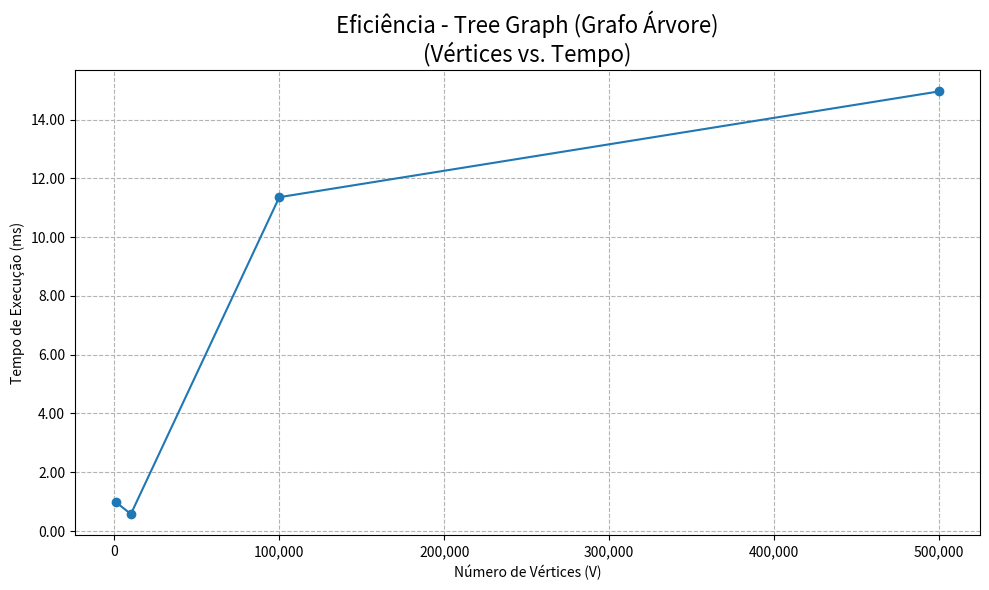
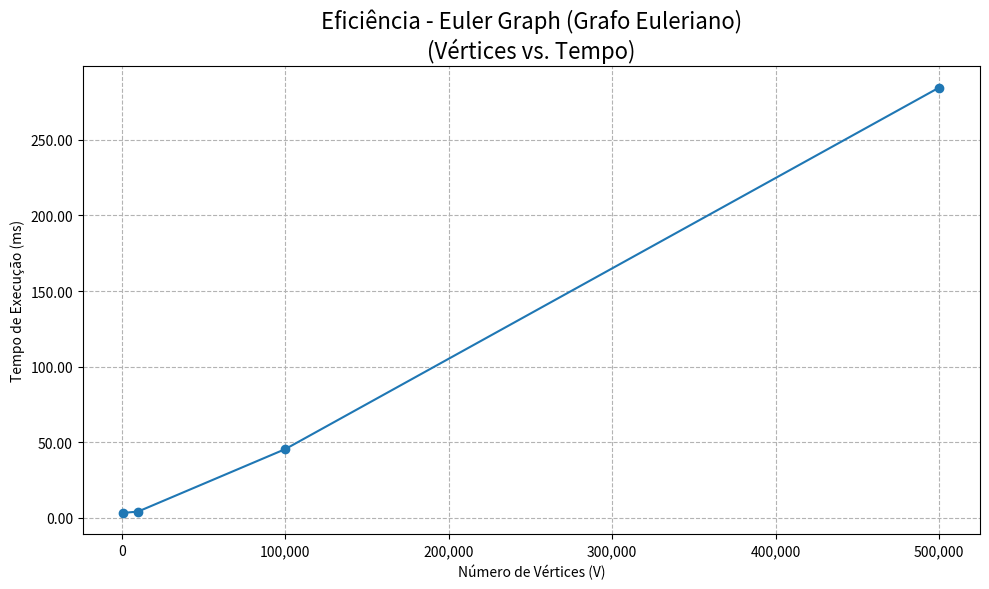
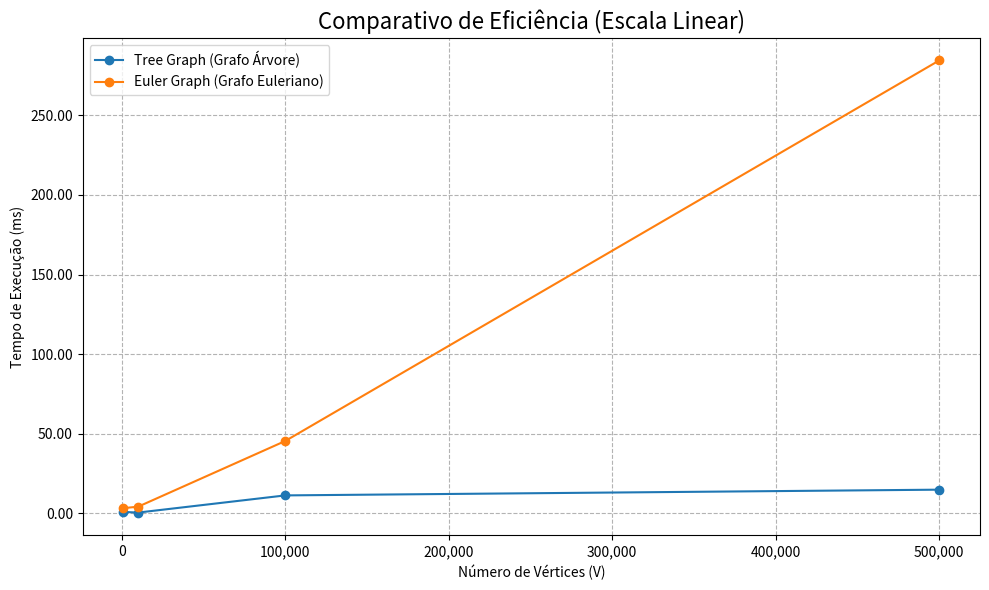
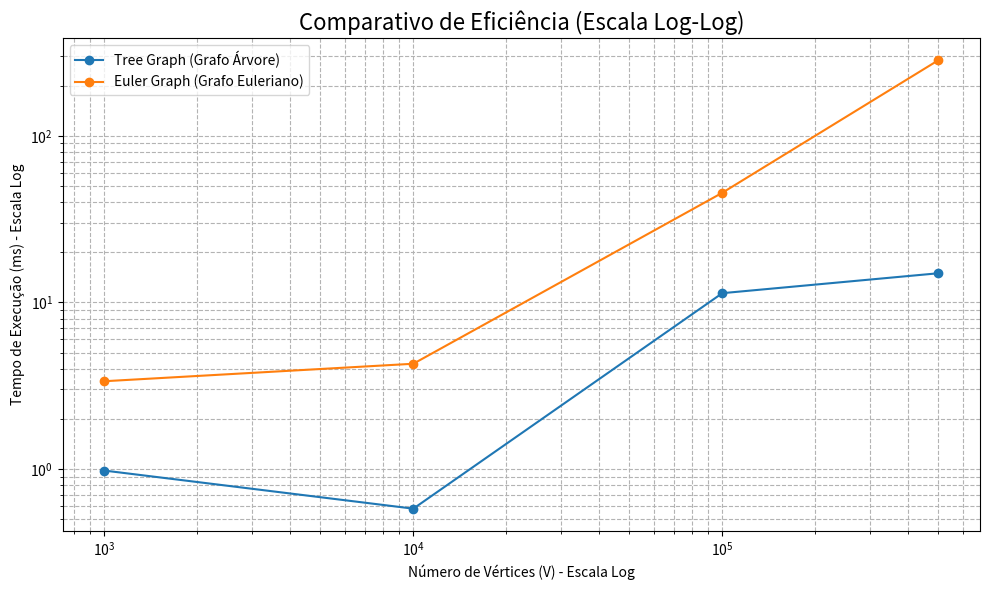

Source code (Python) for these figures, in order:
import pandas as pd
import matplotlib.pyplot as plt
from matplotlib.backends.backend_pdf import PdfPages
import numpy as np

# --- Graficos e codigo gerados pelo Gemini Pro ---


# Colunas:
# 'V': Graph Size (Vertices)
# 'Time (ms)': Execution Time (milliseconds)
# 'Weight': Total Weight (comprimento)
# 'Edges': Total Edges (do caminho)
# -----------------------------------------------------------------

data_tipo_1 = [
    # Tree graph (1000 vertices) - Run 2
    {'V': 1000, 'Time (ms)': 0.977229, 'Weight': 27, 'Edges': 5},
    # Tree graph (10000 vertices) - Run 2
    {'V': 10000, 'Time (ms)': 0.576937, 'Weight': 27, 'Edges': 4},
    # Tree graph (100000 vertices) - Run 2
    {'V': 100000, 'Time (ms)': 11.357670, 'Weight': 25, 'Edges': 5},
    # Tree graph (500000 vertices) - Run 1
    {'V': 500000, 'Time (ms)': 14.956662, 'Weight': 36, 'Edges': 7},
]

data_tipo_2 = [
    # Euler graph (1000 vertices) - Run 2
    {'V': 1000, 'Time (ms)': 3.360708, 'Weight': 15, 'Edges': 6},
    # Euler graph (10000 vertices) - Run 2
    {'V': 10000, 'Time (ms)': 4.279502, 'Weight': 27, 'Edges': 9},
    # Euler graph (100000 vertices) - Run 2
    {'V': 100000, 'Time (ms)': 45.528802, 'Weight': 31, 'Edges': 8},
    # Euler graph (500000 vertices) - Run 2
    {'V': 500000, 'Time (ms)': 284.472843, 'Weight': 50, 'Edges': 16},
]

# Nomes para as legendas
NOME_TIPO_1 = "Tree Graph (Grafo Árvore)"
NOME_TIPO_2 = "Euler Graph (Grafo Euleriano)"

# Nome do arquivo de saída
PDF_FILENAME = "Relatorio_Analise_Grafos.pdf"


# --- Fim da área de dados ---
# (Não precisa editar abaixo desta linha)


def create_table_page(df, title, pdf_pages):
    """
    Função auxiliar para criar uma página de tabela no PDF.
    """
    # Reordenar colunas para um formato lógico
    cols = ['V', 'Time (ms)', 'Weight', 'Edges']
    df = df[cols]
    
    fig, ax = plt.subplots(figsize=(11, 4)) # Tamanho A4 paisagem
    ax.axis('tight')
    ax.axis('off')
    
    # Criar a tabela
    tabela = ax.table(cellText=df.values, colLabels=df.columns, loc='center', cellLoc='center')
    tabela.auto_set_font_size(False)
    tabela.set_fontsize(10)
    tabela.scale(1.2, 1.2) # Ajusta o tamanho da tabela

    # Formatar o header
    for (i, j), cell in tabela.get_celld().items():
        if i == 0:
            cell.set_text_props(weight='bold', color='white')
            cell.set_facecolor('#40466e')
        else:
            cell.set_facecolor('white')

    plt.title(title, fontsize=16, y=1.1)
    plt.tight_layout()
    pdf_pages.savefig(fig, bbox_inches='tight')
    plt.close()
    print(f"Página de Tabela '{title}' gerada.")

def create_plot_page(dfs, titles, pdf_pages, title, x_col='V', y_col='Time (ms)', log_scale=False):
    """
    Função auxiliar para criar uma página de gráfico no PDF.
    """
    fig, ax = plt.subplots(figsize=(10, 6))
    
    for df, label in zip(dfs, titles):
        if not df.empty:
            # Ordenar pelos vértices para a linha sair correta
            df_sorted = df.sort_values(by=x_col)
            ax.plot(df_sorted[x_col], df_sorted[y_col], marker='o', linestyle='-', label=label)

    ax.set_xlabel('Número de Vértices (V)')
    ax.set_ylabel('Tempo de Execução (ms)')
    ax.set_title(title, fontsize=16)
    ax.grid(True, which="both", ls="--", c='0.7')
    
    if log_scale:
        ax.set_yscale('log')
        ax.set_xscale('log')
        ax.set_xlabel('Número de Vértices (V) - Escala Log')
        ax.set_ylabel('Tempo de Execução (ms) - Escala Log')
    else:
        # Formatar eixos para escala linear para não usar notação científica
        ax.get_xaxis().set_major_formatter(plt.FuncFormatter(lambda x, p: format(int(x), ',')))
        ax.get_yaxis().set_major_formatter(plt.FuncFormatter(lambda x, p: format(float(x), '.2f')))


    if len(dfs) > 1:
        ax.legend()
        
    plt.tight_layout()
    pdf_pages.savefig(fig)
    plt.close()
    print(f"Página de Gráfico '{title}' gerada.")

def main():
    # Converter dados em DataFrames pandas
    df1 = pd.DataFrame(data_tipo_1)
    df2 = pd.DataFrame(data_tipo_2)

    if df1.empty or df2.empty:
        print("ERRO: Os dados 'data_tipo_1' ou 'data_tipo_2' estão vazios.")
        return

    # Inicia o arquivo PDF
    with PdfPages(PDF_FILENAME) as pdf:
        
        # --- Página 1: Tabela Tipo 1 ---
        create_table_page(df1, f"Resultados de Eficácia e Eficiência\n{NOME_TIPO_1}", pdf)
        
        # --- Página 2: Tabela Tipo 2 ---
        create_table_page(df2, f"Resultados de Eficácia e Eficiência\n{NOME_TIPO_2}", pdf)

        # --- Página 3: Gráfico Eficiência Tipo 1 ---
        create_plot_page([df1], [NOME_TIPO_1], pdf,
                         f"Eficiência - {NOME_TIPO_1}\n(Vértices vs. Tempo)")
                         
        # --- Página 4: Gráfico Eficiência Tipo 2 ---
        create_plot_page([df2], [NOME_TIPO_2], pdf,
                         f"Eficiência - {NOME_TIPO_2}\n(Vértices vs. Tempo)")

        # --- Página 5: Gráfico Comparativo (Escala Linear) ---
        create_plot_page([df1, df2], [NOME_TIPO_1, NOME_TIPO_2], pdf,
                         "Comparativo de Eficiência (Escala Linear)")

        # --- Página 6: Gráfico Comparativo (Escala Log-Log) ---
        create_plot_page([df1, df2], [NOME_TIPO_1, NOME_TIPO_2], pdf,
                         "Comparativo de Eficiência (Escala Log-Log)",
                         log_scale=True)
                         
    print(f"\nRelatório '{PDF_FILENAME}' gerado com sucesso!")

if __name__ == "__main__":
    main()
